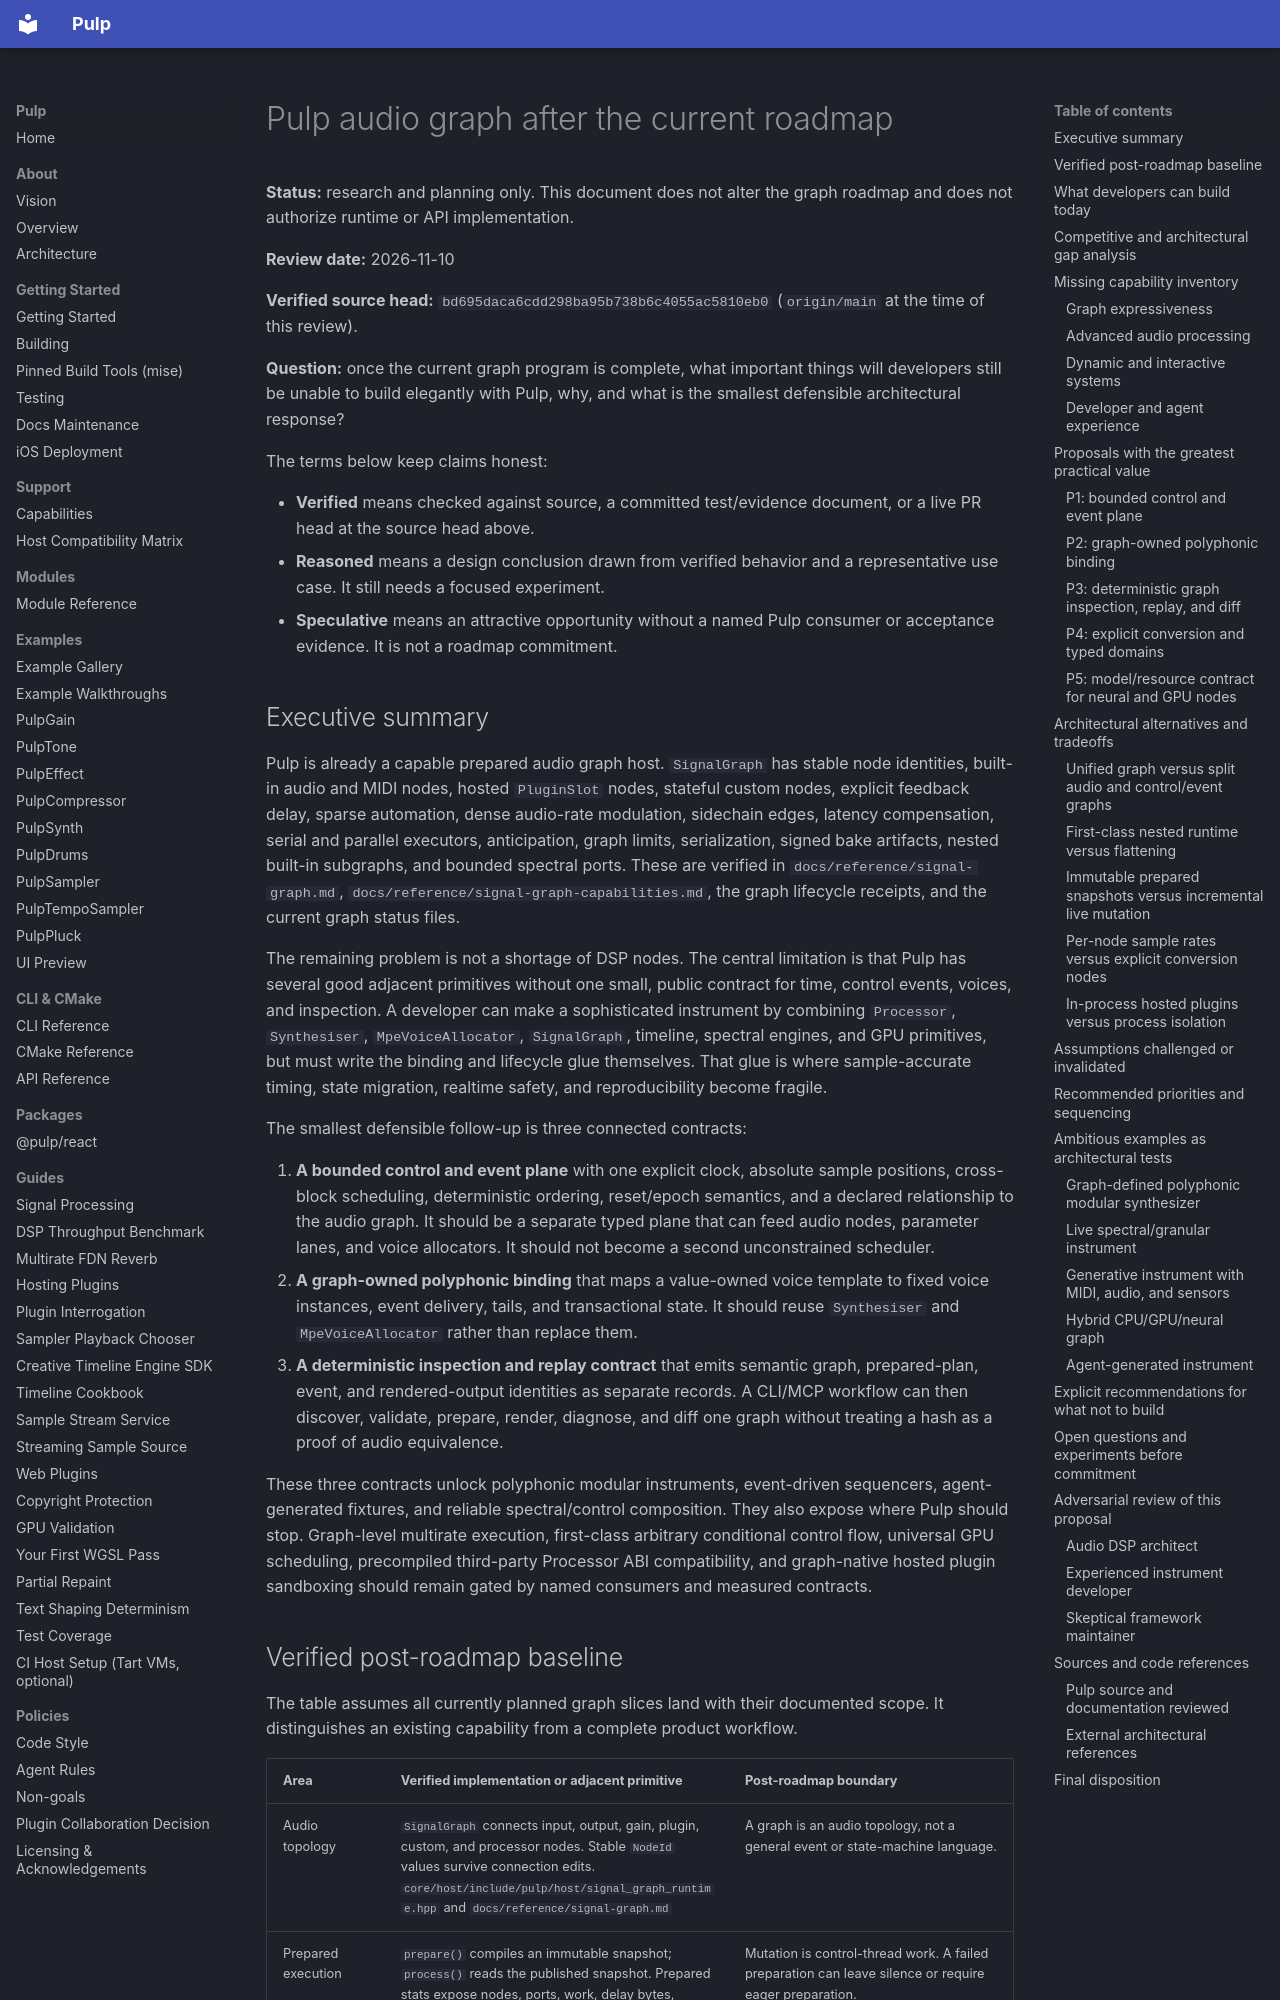

repository: Generous-Corp/pulp · page: reference/2026-11-10-post-roadmap-audio-graph-opportunities.html · generator: mkdocs

# Pulp audio graph after the current roadmap

**Status:** research and planning only. This document does not alter the graph
roadmap and does not authorize runtime or API implementation.

**Review date:** 2026-11-10

**Verified source head:** `bd695daca6cdd298ba95b738b6c4055ac5810eb0`
(`origin/main` at the time of this review).

**Question:** once the current graph program is complete, what important things
will developers still be unable to build elegantly with Pulp, why, and what is
the smallest defensible architectural response?

The terms below keep claims honest:

- **Verified** means checked against source, a committed test/evidence document,
  or a live PR head at the source head above.
- **Reasoned** means a design conclusion drawn from verified behavior and a
  representative use case. It still needs a focused experiment.
- **Speculative** means an attractive opportunity without a named Pulp consumer
  or acceptance evidence. It is not a roadmap commitment.

## Executive summary

Pulp is already a capable prepared audio graph host. `SignalGraph` has stable
node identities, built-in audio and MIDI nodes, hosted `PluginSlot` nodes,
stateful custom nodes, explicit feedback delay, sparse automation, dense
audio-rate modulation, sidechain edges, latency compensation, serial and
parallel executors, anticipation, graph limits, serialization, signed bake
artifacts, nested built-in subgraphs, and bounded spectral ports. These are
verified in `docs/reference/signal-graph.md`,
`docs/reference/signal-graph-capabilities.md`, the graph lifecycle receipts,
and the current graph status files.

The remaining problem is not a shortage of DSP nodes. The central limitation is
that Pulp has several good adjacent primitives without one small, public contract
for time, control events, voices, and inspection. A developer can make a
sophisticated instrument by combining `Processor`, `Synthesiser`, `MpeVoiceAllocator`,
`SignalGraph`, timeline, spectral engines, and GPU primitives, but must write the
binding and lifecycle glue themselves. That glue is where sample-accurate timing,
state migration, realtime safety, and reproducibility become fragile.

The smallest defensible follow-up is three connected contracts:

1. **A bounded control and event plane** with one explicit clock, absolute sample
   positions, cross-block scheduling, deterministic ordering, reset/epoch
   semantics, and a declared relationship to the audio graph. It should be a
   separate typed plane that can feed audio nodes, parameter lanes, and voice
   allocators. It should not become a second unconstrained scheduler.
2. **A graph-owned polyphonic binding** that maps a value-owned voice template to
   fixed voice instances, event delivery, tails, and transactional state. It
   should reuse `Synthesiser` and `MpeVoiceAllocator` rather than replace them.
3. **A deterministic inspection and replay contract** that emits semantic graph,
   prepared-plan, event, and rendered-output identities as separate records. A
   CLI/MCP workflow can then discover, validate, prepare, render, diagnose, and
   diff one graph without treating a hash as a proof of audio equivalence.

These three contracts unlock polyphonic modular instruments, event-driven
sequencers, agent-generated fixtures, and reliable spectral/control composition.
They also expose where Pulp should stop. Graph-level multirate execution,
first-class arbitrary conditional control flow, universal GPU scheduling,
precompiled third-party Processor ABI compatibility, and graph-native hosted
plugin sandboxing should remain gated by named consumers and measured contracts.
